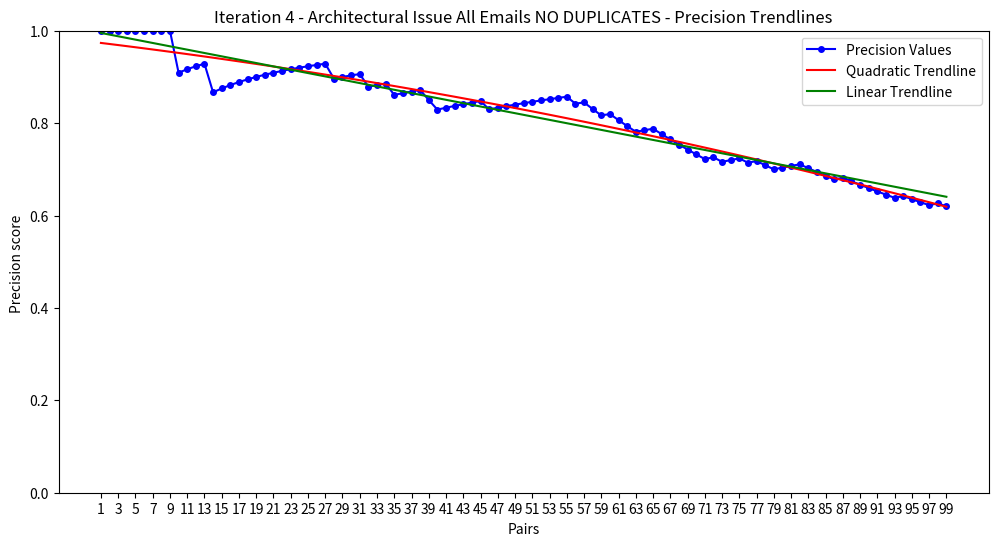

This chart was generated by the following Python code:
import numpy as np
import matplotlib.pyplot as plt
from scipy.optimize import curve_fit
from scipy.stats import linregress


def main_function():
    precision_values = [
        1, 1, 1, 1, 1, 1, 1, 1, 1,
        0.909090909, 0.916666667, 0.923076923, 0.928571429, 0.866666667, 0.875, 0.882352941, 0.888888889, 0.894736842,
        0.9,
        0.904761905, 0.909090909, 0.913043478, 0.916666667, 0.92, 0.923076923, 0.925925926, 0.928571429, 0.896551724,
        0.9,
        0.903225806, 0.90625, 0.878787879, 0.882352941, 0.885714286, 0.861111111, 0.864864865, 0.868421053, 0.871794872,
        0.85,
        0.829268293, 0.833333333, 0.837209302, 0.840909091, 0.844444444, 0.847826087, 0.829787234, 0.833333333,
        0.836734694, 0.84,
        0.843137255, 0.846153846, 0.849056604, 0.851851852, 0.854545455, 0.857142857, 0.842105263, 0.844827586,
        0.830508475, 0.816666667,
        0.819672131, 0.806451613, 0.793650794, 0.78125, 0.784615385, 0.787878788, 0.776119403, 0.764705882, 0.753623188,
        0.742857143,
        0.732394366, 0.722222222, 0.726027397, 0.716216216, 0.72, 0.723684211, 0.714285714, 0.717948718, 0.708860759,
        0.7,
        0.703703704, 0.707317073, 0.710843373, 0.702380952, 0.694117647, 0.686046512, 0.67816092, 0.681818182,
        0.674157303, 0.666666667,
        0.659340659, 0.652173913, 0.64516129, 0.638297872, 0.642105263, 0.635416667, 0.628865979, 0.62244898,
        0.626262626, 0.62
    ]

    # Generate x-values for the data entry indices
    x_values = np.arange(1, len(precision_values) + 1)

    # Define the quadratic function
    def quadratic_func(x, a, b, c):
        return a * x ** 2 + b * x + c

    # Perform curve fitting to find the best-fit quadratic curve
    popt_quadratic, _ = curve_fit(quadratic_func, x_values, precision_values)

    # Generate the y-values for the quadratic curve
    y_values_quadratic = quadratic_func(x_values, *popt_quadratic)

    # Perform linear regression to find the best-fit line
    slope, intercept, _, _, _ = linregress(x_values, precision_values)
    y_values_linear = slope * x_values + intercept

    # Set the figure size and adjust spacing
    plt.figure(figsize=(12, 6))  # Adjust the width and height as needed

    # Plot the precision values, quadratic trendline, and linear trendline
    plt.plot(x_values, precision_values, 'bo-', label='Precision Values', markersize=4)
    plt.plot(x_values, y_values_quadratic, 'r-', label='Quadratic Trendline')
    plt.plot(x_values, y_values_linear, 'g-', label='Linear Trendline')

    plt.xlabel('Pairs')
    plt.ylabel('Precision score ')
    plt.title('Iteration 4 - Architectural Issue All Emails NO DUPLICATES - Precision Trendlines')

    plt.xticks(x_values[::2])  # Adjust the step size as needed
    plt.legend()
    # Set y-axis limits
    plt.ylim(0.0, 1.0)
    plt.show()


if __name__ == '__main__':
    main_function()

# See PyCharm help at https://www.jetbrains.com/help/pycharm/
